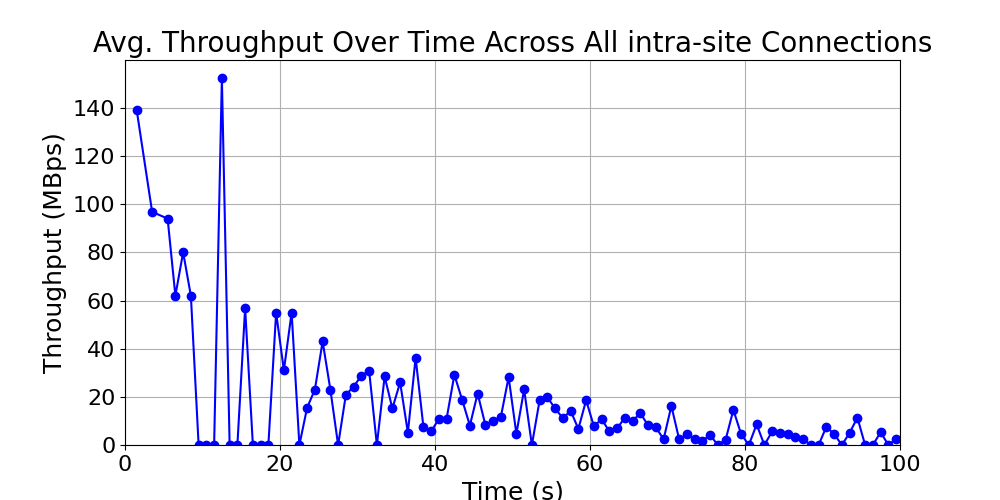

Values plotted in this chart, from the file beside it:
time_bin, throughput, time_bin_mid
[1, 2), 139.2, 1.5
[3, 4), 96.8, 3.5
[5, 6), 94.0, 5.5
[6, 7), 62.0, 6.5
[7, 8), 80.0, 7.5
[8, 9), 62.0, 8.5
[9, 10), 0.0, 9.5
[10, 11), 0.0, 10.5
[11, 12), 0.0, 11.5
[12, 13), 152.2, 12.5
[13, 14), 0.0, 13.5
[14, 15), 0.0, 14.5
[15, 16), 56.83, 15.5
[16, 17), 0.0, 16.5
[17, 18), 0.0, 17.5
[18, 19), 0.0, 18.5
[19, 20), 55.0, 19.5
[20, 21), 31.0, 20.5
[21, 22), 55.0, 21.5
[22, 23), 0.0, 22.5
[23, 24), 15.5, 23.5
[24, 25), 23.0, 24.5
[25, 26), 43.0, 25.5
[26, 27), 23.0, 26.5
[27, 28), 0.0, 27.5
[28, 29), 20.88, 28.5
[29, 30), 24.25, 29.5
[30, 31), 28.78, 30.5
[31, 32), 30.89, 31.5
[32, 33), 0.0, 32.5
[33, 34), 28.44, 33.5
[34, 35), 15.18, 34.5
[35, 36), 26.0, 35.5
[36, 37), 5.167, 36.5
[37, 38), 36.25, 37.5
[38, 39), 7.667, 38.5
[39, 40), 5.615, 39.5
[40, 41), 10.85, 40.5
[41, 42), 11.0, 41.5
[42, 43), 29.13, 42.5
[43, 44), 18.8, 43.5
[44, 45), 8.062, 44.5
[45, 46), 21.38, 45.5
[46, 47), 8.294, 46.5
[47, 48), 10.17, 47.5
[48, 49), 11.68, 48.5
[49, 50), 28.21, 49.5
[50, 51), 4.65, 50.5
[51, 52), 23.05, 51.5
[52, 53), 0.0, 52.5
[53, 54), 18.57, 53.5
[54, 55), 19.79, 54.5
[55, 56), 15.17, 55.5
[56, 57), 11.12, 56.5
[57, 58), 14.2, 57.5
[58, 59), 6.68, 58.5
[59, 60), 18.62, 59.5
[60, 61), 7.769, 60.5
[61, 62), 10.77, 61.5
[62, 63), 5.615, 62.5
... 37 more rows
